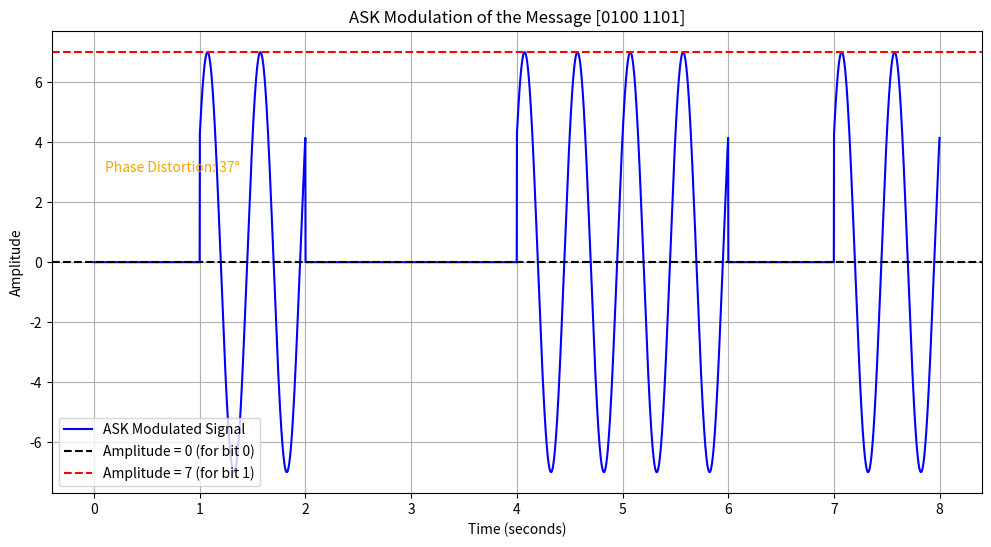

Write the Python code that produced this figure.
import numpy as np
import matplotlib.pyplot as plt


bits = '01001101'
sample_rate = 1000  
duration = 1  
amplitude = 7
frequency = 2  
phase_distortion = np.deg2rad(37)  

t = np.linspace(0, duration, int(sample_rate * duration), endpoint=False)

signal = np.array([])
for bit in bits:
    if bit == '1':
        wave = amplitude * np.sin(2 * np.pi * frequency * t + phase_distortion)
    else:
        wave = np.zeros_like(t)
    signal = np.concatenate((signal, wave))

t_full = np.linspace(0, len(bits) * duration, int(sample_rate * duration * len(bits)), endpoint=False)

plt.figure(figsize=(12, 6))
plt.plot(t_full, signal, label='ASK Modulated Signal', color='b')
plt.title('ASK Modulation of the Message [0100 1101]')
plt.xlabel('Time (seconds)')
plt.ylabel('Amplitude')
plt.grid(True)
plt.axhline(y=0, color='k', linestyle='--', label='Amplitude = 0 (for bit 0)')
plt.axhline(y=amplitude, color='r', linestyle='--', label='Amplitude = 7 (for bit 1)')
plt.text(0.1, 3, 'Phase Distortion: 37°', fontsize=10, color='orange')
plt.legend()
plt.show()
